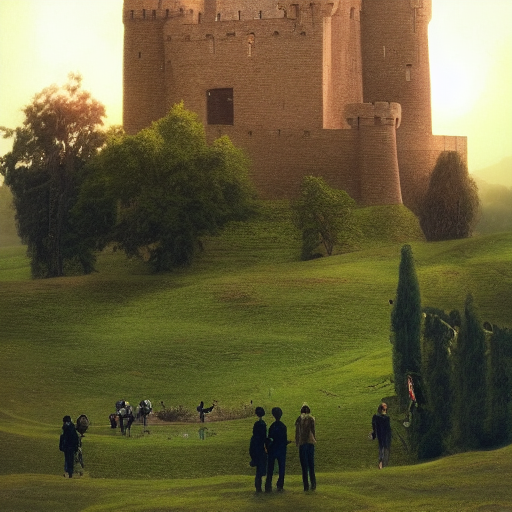
Generation parameters embedded in this image by AUTOMATIC1111 Stable Diffusion web UI or a fork of it (Forge, ...) (PNG 'parameters' text chunk):
landscape, people, epic scene, castle
Steps: 55, Sampler: Euler a, CFG scale: 7, Seed: 668192383, Size: 512x512, Model hash: 7460a6fa